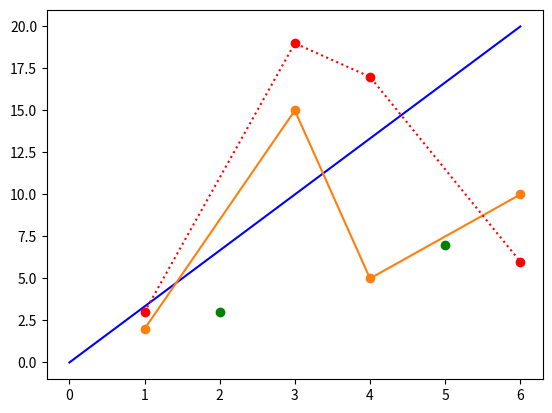

Reproduce this figure in Python.
import matplotlib.pyplot as plt
import numpy as np
# plot để vẽ 1 line
xpoints = np.array([0,6])
ypoints = np.array([0,20])
plt.plot(xpoints, ypoints, 'b')

# plot vẽ 2 điểm dữ liệu với hình dáng cho trước
x1points = np.array([2,5])
y1points = np.array([3,7])
plt.plot(x1points, y1points, 'o', mfc = 'g', mec = 'g')

# plot vẽ nhiều line bởi nhiều điểm dữ liệu
x2points = np.array([1, 3, 4, 6])
y2points = np.array([2, 15, 5, 10])
plt.plot(x2points, y2points, marker ='o')

# vẽ những Dot nối liền các Points với màu sắc là r:Red
y3points = np.array([3,19, 17,6])
plt.plot(x2points, y3points, 'o:r')



plt.show()